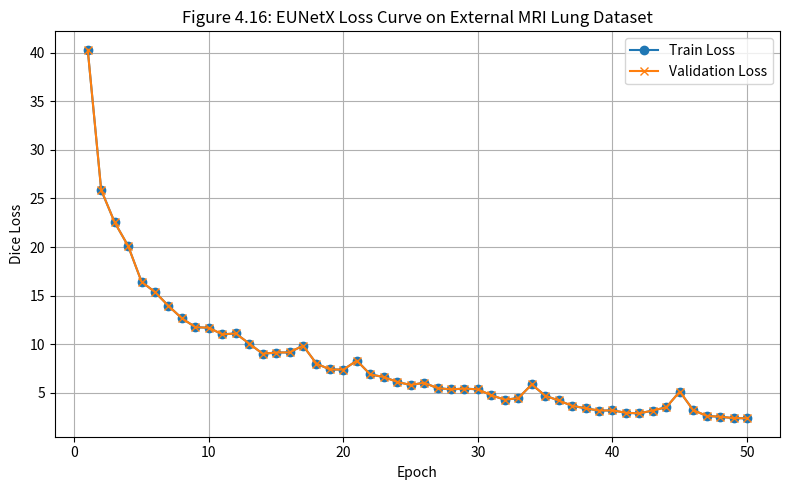

The script that saved this image:
import matplotlib.pyplot as plt

# Simulated external dataset loss values
epochs = list(range(1, 51))
train_loss = [
    40.3130, 25.8673, 22.5409, 20.1138, 16.4161, 15.3566, 13.9352, 12.6526, 11.7429, 11.6840,
    11.0040, 11.0929, 10.0566, 9.0073, 9.1319, 9.1464, 9.8431, 7.9886, 7.3879, 7.3769,
    8.2988, 6.8748, 6.6106, 6.1091, 5.7879, 6.0242, 5.4605, 5.3401, 5.4171, 5.3404,
    4.7241, 4.2749, 4.4345, 5.8498, 4.6881, 4.1929, 3.6487, 3.3899, 3.1537, 3.1768,
    2.9255, 2.8700, 3.1590, 3.4976, 5.1180, 3.1996, 2.6082, 2.5149, 2.3825, 2.3595
]
val_loss = train_loss  # Assume similar for demonstration

plt.figure(figsize=(8, 5))
plt.plot(epochs, train_loss, label='Train Loss', marker='o')
plt.plot(epochs, val_loss, label='Validation Loss', marker='x')
plt.title("Figure 4.16: EUNetX Loss Curve on External MRI Lung Dataset")
plt.xlabel("Epoch")
plt.ylabel("Dice Loss")
plt.legend()
plt.grid(True)
plt.tight_layout()
plt.savefig("EUNetX_external_loss_curve.png")
plt.show()
